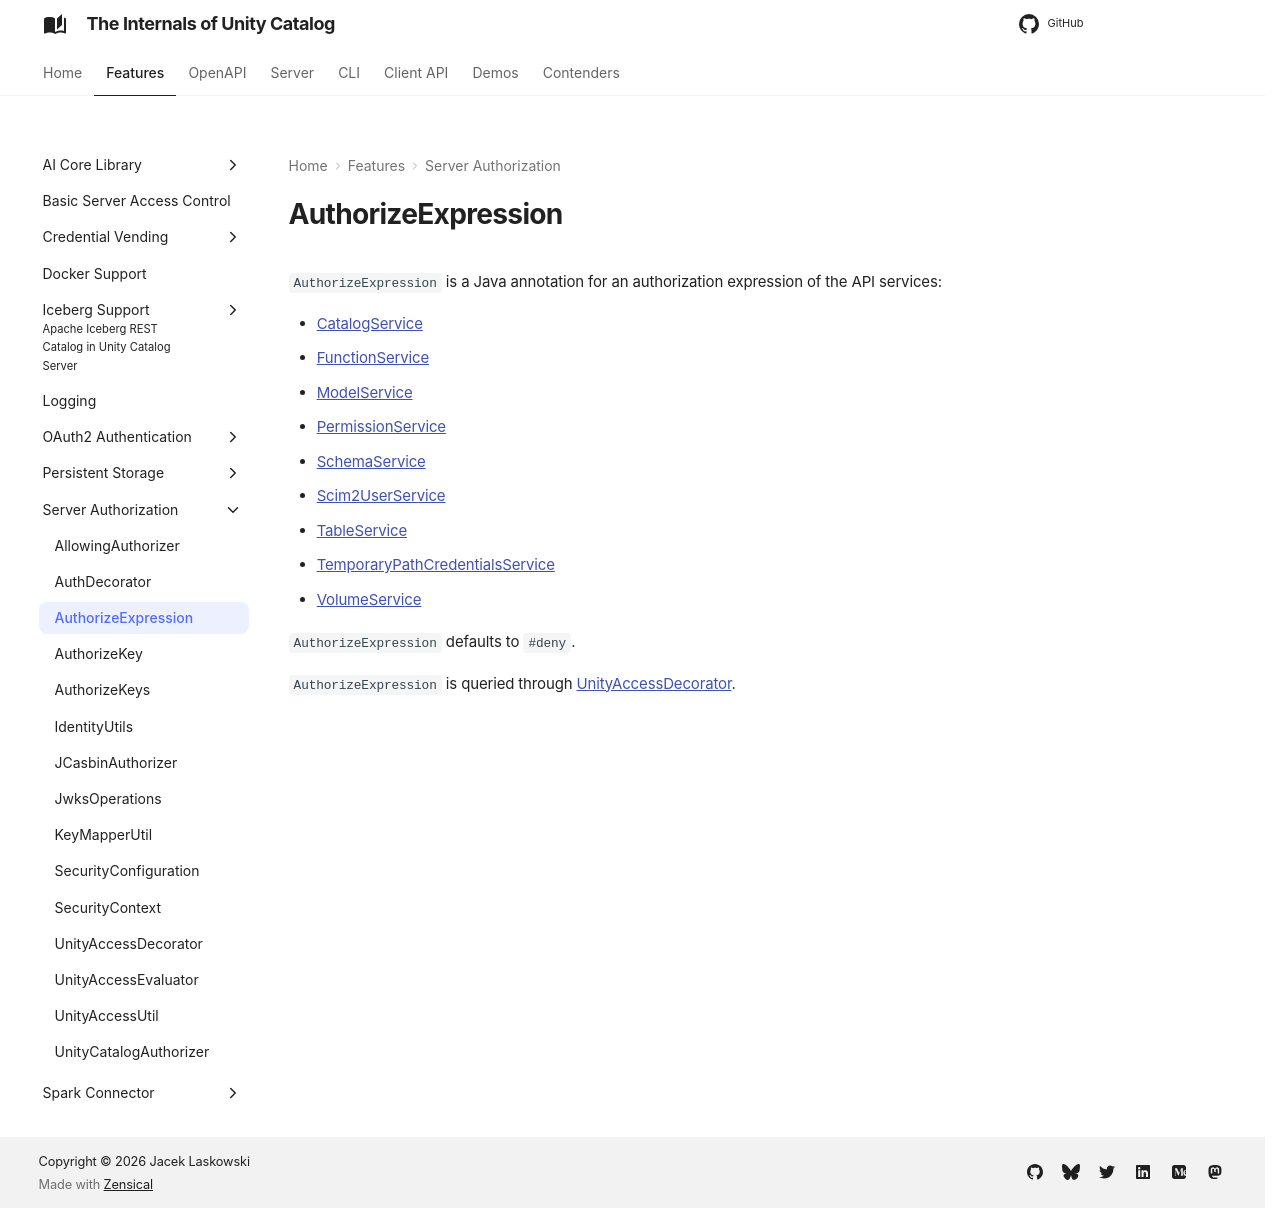

repository: japila-books/unity-catalog-internals · page: server-authorization/AuthorizeExpression/index.html · generator: mkdocs

# AuthorizeExpression

`AuthorizeExpression` is a Java annotation for an authorization expression of the API services:

* [CatalogService](../server/CatalogService.md)
* [FunctionService](../server/FunctionService.md)
* [ModelService](../server/ModelService.md)
* [PermissionService](../server/PermissionService.md)
* [SchemaService](../server/SchemaService.md)
* [Scim2UserService](../server/Scim2UserService.md)
* [TableService](../server/TableService.md)
* [TemporaryPathCredentialsService](../server/TemporaryPathCredentialsService.md)
* [VolumeService](../server/VolumeService.md)

`AuthorizeExpression` defaults to `#deny`.

`AuthorizeExpression` is queried through [UnityAccessDecorator](UnityAccessDecorator.md#findAuthorizeExpression).
